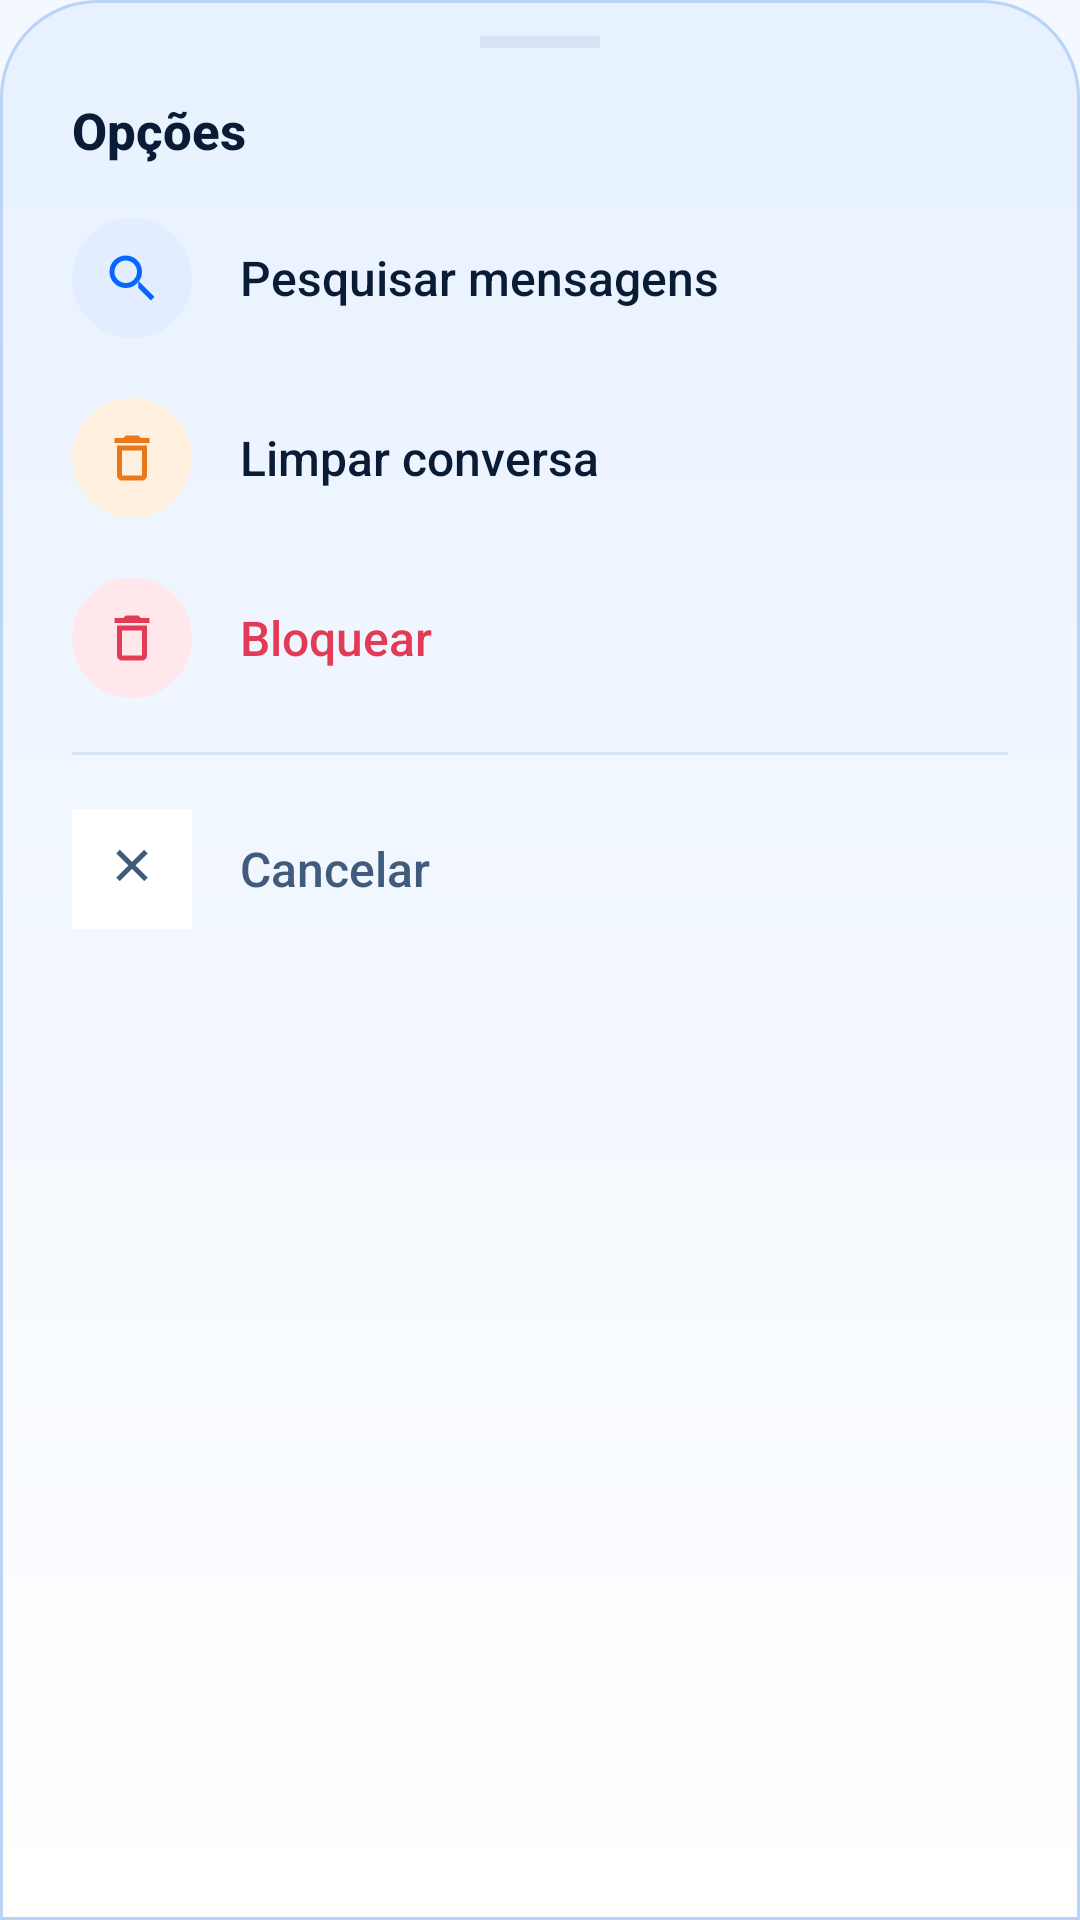

Reconstruct the res/layout file that produces this screen, plus the resources it refers to.
<!-- AndroidManifest.xml: application theme Theme.Zeneger -->
<!-- res/layout/bottom_sheet_chat_options.xml -->
<?xml version="1.0" encoding="utf-8"?>
<LinearLayout xmlns:android="http://schemas.android.com/apk/res/android"
    xmlns:app="http://schemas.android.com/apk/res-auto"
    android:layout_width="match_parent"
    android:layout_height="wrap_content"
    android:orientation="vertical"
    android:background="@drawable/bg_bottom_sheet"
    android:paddingBottom="24dp">

    
    <View
        android:layout_width="40dp"
        android:layout_height="4dp"
        android:background="@color/divider"
        android:layout_gravity="center"
        android:layout_marginTop="12dp"
        android:layout_marginBottom="16dp"/>

    <TextView
        android:layout_width="wrap_content"
        android:layout_height="wrap_content"
        android:text="Opções"
        android:textColor="@color/text_primary"
        android:textSize="17sp"
        android:textStyle="bold"
        android:paddingStart="24dp"
        android:paddingBottom="8dp"
        android:fontFamily="sans-serif-medium"/>

    
    <LinearLayout
        android:id="@+id/optionSearch"
        android:layout_width="match_parent"
        android:layout_height="60dp"
        android:orientation="horizontal"
        android:gravity="center_vertical"
        android:paddingStart="24dp"
        android:paddingEnd="24dp"
        android:background="?attr/selectableItemBackground">

        <FrameLayout
            android:layout_width="40dp"
            android:layout_height="40dp"
            android:background="@drawable/bg_settings_icon_blue"
            android:layout_marginEnd="16dp">
            <ImageView
                android:layout_width="20dp"
                android:layout_height="20dp"
                android:layout_gravity="center"
                app:srcCompat="@drawable/ic_zen_search"
                app:tint="@color/accent_blue"/>
        </FrameLayout>

        <TextView
            android:layout_width="wrap_content"
            android:layout_height="wrap_content"
            android:text="Pesquisar mensagens"
            android:textColor="@color/text_primary"
            android:textSize="16sp"/>

    </LinearLayout>

    
    <LinearLayout
        android:id="@+id/optionClear"
        android:layout_width="match_parent"
        android:layout_height="60dp"
        android:orientation="horizontal"
        android:gravity="center_vertical"
        android:paddingStart="24dp"
        android:paddingEnd="24dp"
        android:background="?attr/selectableItemBackground">

        <FrameLayout
            android:layout_width="40dp"
            android:layout_height="40dp"
            android:background="@drawable/bg_settings_icon_orange"
            android:layout_marginEnd="16dp">
            <ImageView
                android:layout_width="20dp"
                android:layout_height="20dp"
                android:layout_gravity="center"
                app:srcCompat="@drawable/ic_zen_delete"
                app:tint="@color/accent_orange"/>
        </FrameLayout>

        <TextView
            android:layout_width="wrap_content"
            android:layout_height="wrap_content"
            android:text="Limpar conversa"
            android:textColor="@color/text_primary"
            android:textSize="16sp"/>

    </LinearLayout>

    
    <LinearLayout
        android:id="@+id/optionBlock"
        android:layout_width="match_parent"
        android:layout_height="60dp"
        android:orientation="horizontal"
        android:gravity="center_vertical"
        android:paddingStart="24dp"
        android:paddingEnd="24dp"
        android:background="?attr/selectableItemBackground"
        android:visibility="visible">

        <FrameLayout
            android:layout_width="40dp"
            android:layout_height="40dp"
            android:background="@drawable/bg_settings_icon_red"
            android:layout_marginEnd="16dp">
            <ImageView
                android:layout_width="20dp"
                android:layout_height="20dp"
                android:layout_gravity="center"
                app:srcCompat="@drawable/ic_zen_delete"
                app:tint="@color/accent_red"/>
        </FrameLayout>

        <TextView
            android:id="@+id/blockText"
            android:layout_width="wrap_content"
            android:layout_height="wrap_content"
            android:text="Bloquear"
            android:textColor="@color/accent_red"
            android:textSize="16sp"/>

    </LinearLayout>

    <View
        android:layout_width="match_parent"
        android:layout_height="1dp"
        android:background="@color/divider"
        android:layout_marginTop="8dp"
        android:layout_marginBottom="8dp"
        android:layout_marginStart="24dp"
        android:layout_marginEnd="24dp"/>

    
    <LinearLayout
        android:id="@+id/optionCancel"
        android:layout_width="match_parent"
        android:layout_height="60dp"
        android:orientation="horizontal"
        android:gravity="center_vertical"
        android:paddingStart="24dp"
        android:paddingEnd="24dp"
        android:background="?attr/selectableItemBackground">

        <FrameLayout
            android:layout_width="40dp"
            android:layout_height="40dp"
            android:background="@color/bg_input"
            android:layout_marginEnd="16dp">
            <ImageView
                android:layout_width="20dp"
                android:layout_height="20dp"
                android:layout_gravity="center"
                app:srcCompat="@drawable/ic_zen_close"
                app:tint="@color/text_secondary"/>
        </FrameLayout>

        <TextView
            android:layout_width="wrap_content"
            android:layout_height="wrap_content"
            android:text="Cancelar"
            android:textColor="@color/text_secondary"
            android:textSize="16sp"/>

    </LinearLayout>

</LinearLayout>
<!-- resources referenced by this layout -->
<resources>
  <color name="accent_blue">#0866FF</color>
  <color name="accent_orange">#E9781A</color>
  <color name="accent_red">#E33B56</color>
  <color name="bg_input">#FFFFFF</color>
  <color name="divider">#D6E3F4</color>
  <color name="text_primary">#091B35</color>
  <color name="text_secondary">#415B7D</color>
  <!-- drawable bg_bottom_sheet (drawable) -->
  <?xml version="1.0" encoding="utf-8"?>
  <shape xmlns:android="http://schemas.android.com/apk/res/android" android:shape="rectangle">
      <gradient android:angle="90" android:startColor="@color/sheet_gradient_start" android:endColor="@color/sheet_gradient_end"/>
      <corners android:topLeftRadius="32dp" android:topRightRadius="32dp"/>
      <stroke android:width="1dp" android:color="@color/control_stroke"/>
  </shape>
  <!-- drawable bg_settings_icon_blue (drawable) -->
  <?xml version="1.0" encoding="utf-8"?>
  <shape xmlns:android="http://schemas.android.com/apk/res/android" android:shape="oval">
      <solid android:color="@color/icon_bg_blue"/>
  </shape>
  <!-- drawable bg_settings_icon_orange (drawable) -->
  <?xml version="1.0" encoding="utf-8"?>
  <shape xmlns:android="http://schemas.android.com/apk/res/android" android:shape="oval">
      <solid android:color="@color/icon_bg_orange"/>
  </shape>
  <!-- drawable bg_settings_icon_red (drawable) -->
  <?xml version="1.0" encoding="utf-8"?>
  <shape xmlns:android="http://schemas.android.com/apk/res/android" android:shape="oval">
      <solid android:color="@color/icon_bg_red"/>
  </shape>
  <!-- drawable ic_zen_close (drawable) -->
  <vector xmlns:android="http://schemas.android.com/apk/res/android"
      android:width="24dp" android:height="24dp"
      android:viewportWidth="24" android:viewportHeight="24">
      <path android:fillColor="@color/icon_primary" android:pathData="M18.3,5.71L16.89,4.29 12,9.17 7.11,4.29 5.7,5.71 10.59,10.59 5.7,15.48 7.11,16.89 12,12 16.89,16.89 18.3,15.48 13.41,10.59z"/>
  </vector>
  <!-- drawable ic_zen_delete (drawable) -->
  <vector xmlns:android="http://schemas.android.com/apk/res/android"
      android:width="24dp" android:height="24dp"
      android:viewportWidth="24" android:viewportHeight="24">
      <path android:fillColor="@color/icon_primary" android:pathData="M6,19c0,1.1 0.9,2 2,2h8c1.1,0 2,-0.9 2,-2V7H6M8,9h8v10H8M15.5,4l-1,-1h-5l-1,1H5v2h14V4z"/>
  </vector>
  <!-- drawable ic_zen_search (drawable) -->
  <vector xmlns:android="http://schemas.android.com/apk/res/android"
      android:width="24dp" android:height="24dp"
      android:viewportWidth="24" android:viewportHeight="24">
      <path android:fillColor="@color/icon_primary" android:pathData="M9.5,3a6.5,6.5 0,1 0,0 13,6.5 6.5,0 0,0 0,-13M9.5,5a4.5,4.5 0,1 1,0 9,4.5 4.5,0 0,1 0,-9M14.5,13.09l1.41,1.41L21,19.59 19.59,21l-5.09,-5.09z"/>
  </vector>
  <color name="sheet_gradient_start">#FFFFFFFF</color>
  <color name="sheet_gradient_end">#FFE7F1FF</color>
  <color name="control_stroke">#B9D4F7</color>
  <color name="icon_bg_blue">#E2EEFF</color>
  <color name="icon_bg_orange">#FFF0DF</color>
  <color name="icon_bg_red">#FFE7EC</color>
  <color name="icon_primary">#0757CE</color>
  <color name="primary">#0866FF</color>
  <color name="primary_dark">#064CBF</color>
  <color name="text_white">#FFFFFF</color>
  <color name="accent">#0866FF</color>
  <color name="bg_surface">#FFFFFF</color>
  <color name="bg_dark">#F4F8FF</color>
  <style name="ZenegerActivityAnimation" parent="@android:style/Animation.Activity">
          <item name="android:activityOpenEnterAnimation">@anim/slide_in_right</item>
          <item name="android:activityOpenExitAnimation">@anim/fade_out</item>
          <item name="android:activityCloseEnterAnimation">@anim/fade_in</item>
          <item name="android:activityCloseExitAnimation">@anim/slide_out_right</item>
      </style>
</resources>
